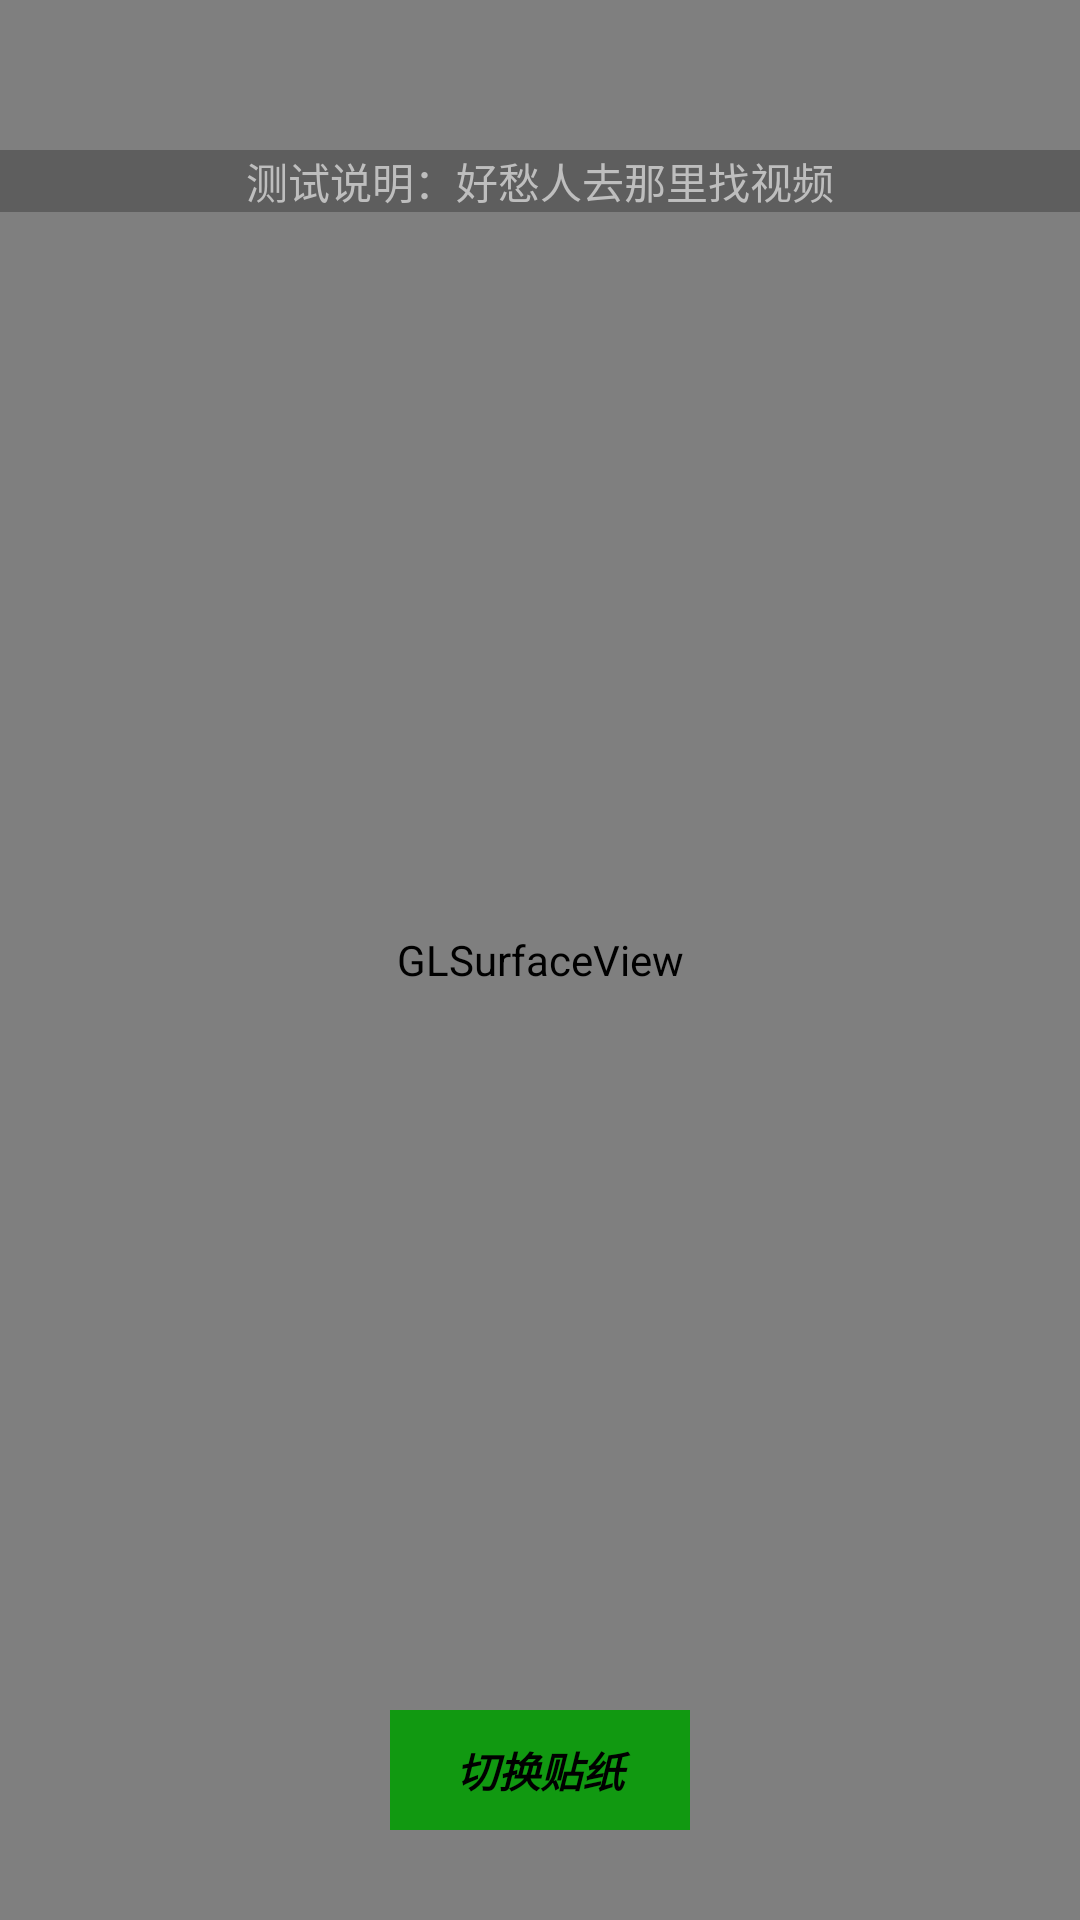

This screen was rendered from an Android layout file. Write that file and the resources it references.
<!-- AndroidManifest.xml: application theme android:Theme.Holo.NoActionBar.TranslucentDecor -->
<!-- res/layout/activity_test_video.xml -->
<?xml version="1.0" encoding="utf-8"?>
<RelativeLayout xmlns:android="http://schemas.android.com/apk/res/android"
    android:layout_width="match_parent"
    android:layout_height="match_parent"
    android:background="#fff"
    android:orientation="vertical">


    <android.opengl.GLSurfaceView
        android:id="@+id/surface_view"
        android:layout_width="match_parent"
        android:layout_height="match_parent" />

    <TextView
        android:layout_width="match_parent"
        android:layout_height="wrap_content"
        android:layout_marginTop="50dp"
        android:gravity="center"
        android:background="#6f333333"
        android:text="测试说明：好愁人去那里找视频" />

    <TextView
        android:id="@+id/tv_change_sticker"
        android:layout_width="100dp"
        android:layout_height="40dp"
        android:layout_alignParentBottom="true"
        android:layout_centerHorizontal="true"
        android:layout_marginBottom="30dp"
        android:background="#191"
        android:gravity="center"
        android:text="切换贴纸"
        android:textColor="#000"
        android:textStyle="bold|italic" />

</RelativeLayout>
<!-- resources referenced by this layout -->
<resources>

</resources>
